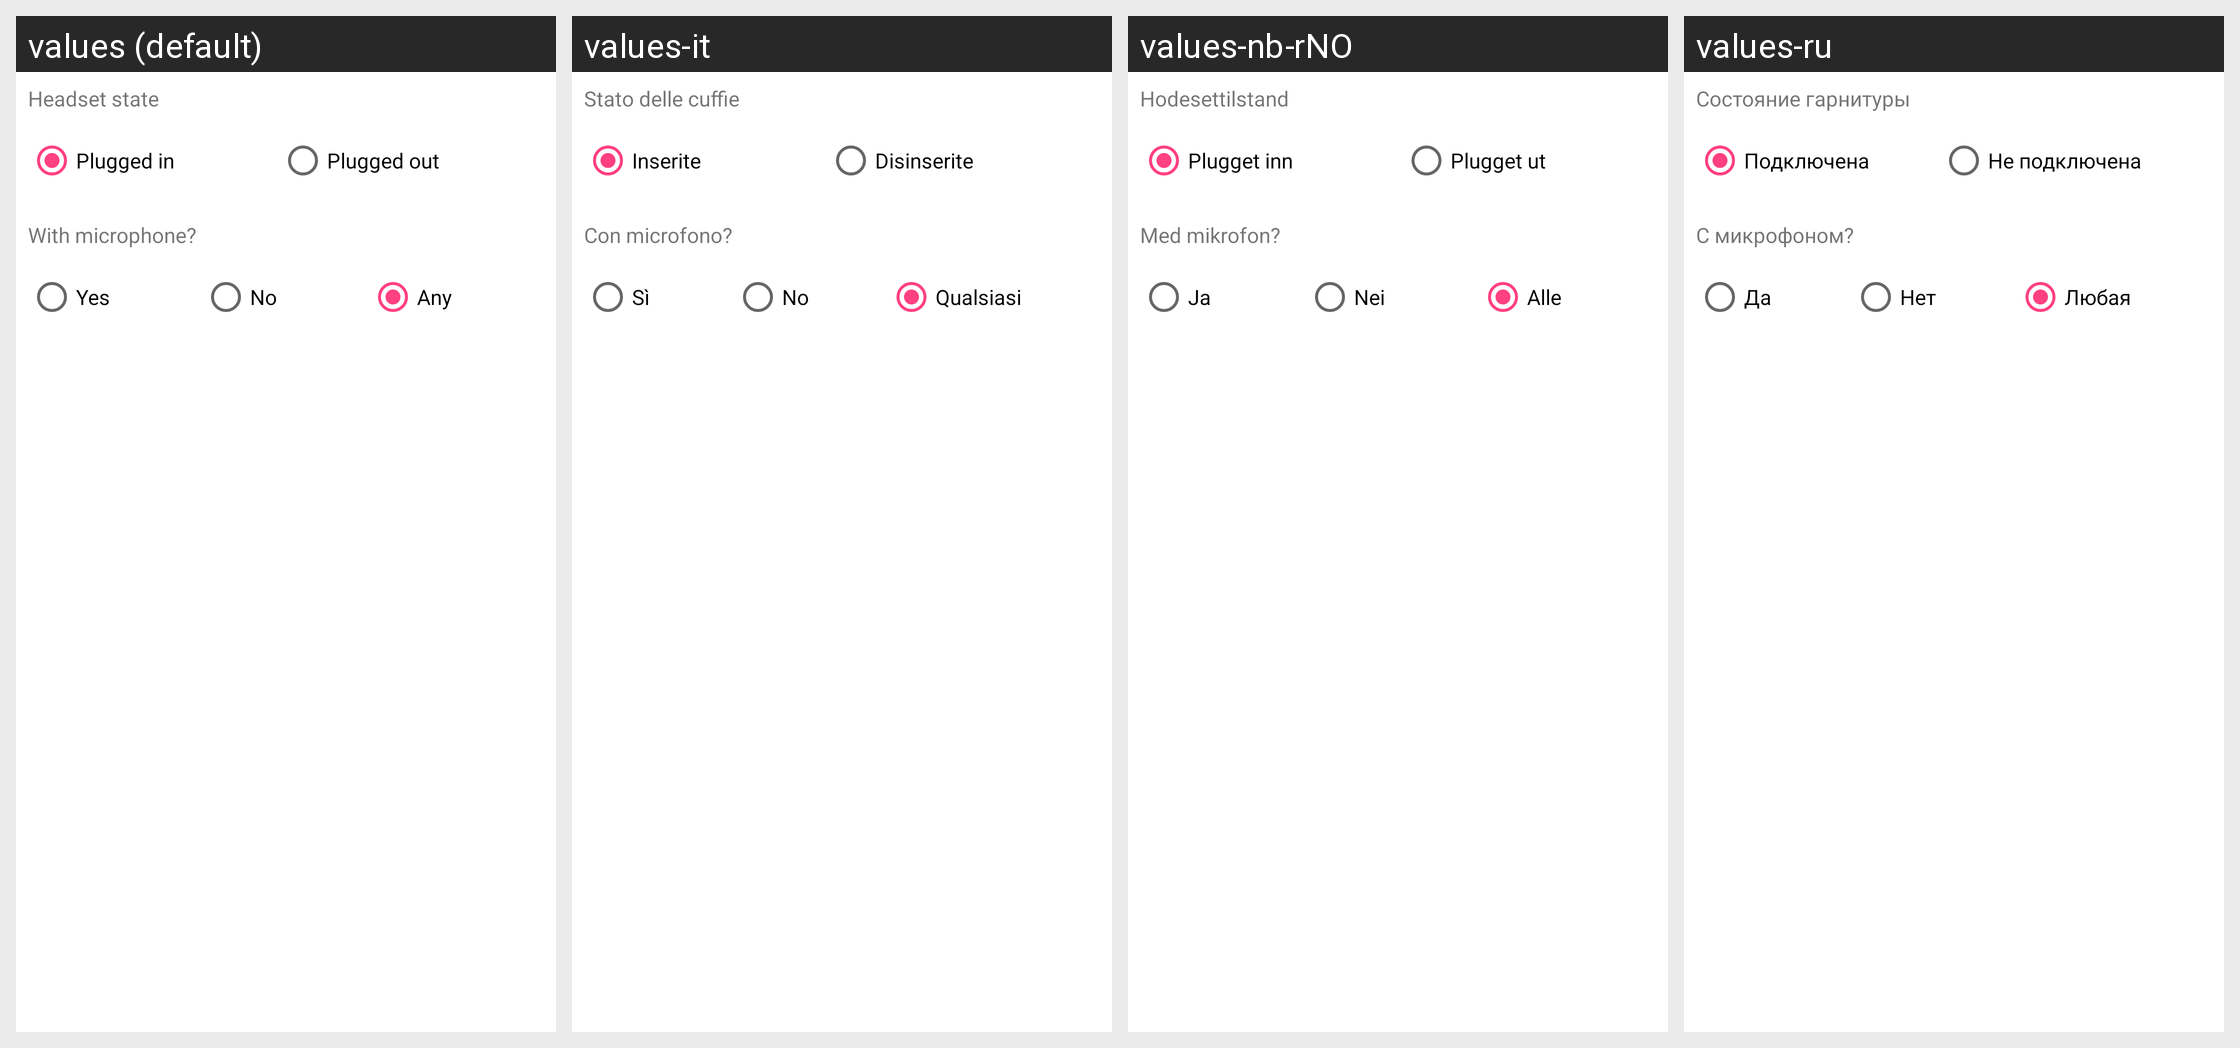

Here is an Android app screen in its default locale and in the app's own translations. Write out the translated-string differences for the strings that appear on this screen.
Android screen res/layout/skill_condition__headset.xml rendered under 4 locales, left to right: values (default), values-it, values-nb-rNO, values-ru. Device: Nexus 5 (rendered at 1080×1920; each locale shown at half size, 540×960, under a caption strip naming it); theme AppTheme.
Other locales in the repository, not shown: values-ca, values-cs, values-da, values-de, values-eo, values-es, values-fr, values-gl, values-he, values-hu, values-id, values-ja, values-ko, values-nl, values-or, values-pl, values-pt, values-pt-rBR, values-sv, values-tr, values-uk, values-vi, values-zh, values-zh-rCN, values-zh-rTW.
Strings drawn on this screen, with the default value and each locale's value (text and hints the layout hard-codes, and strings that could not be matched under every locale, appear in the picture but are not listed):

usource_headset__headset_state
  values: Headset state
  values-it: Stato delle cuffie
  values-nb-rNO: Hodesettilstand
  values-ru: Состояние гарнитуры

usource_headset__plugged_in
  values: Plugged in
  values-it: Inserite
  values-nb-rNO: Plugget inn
  values-ru: Подключена

usource_headset__plugged_out
  values: Plugged out
  values-it: Disinserite
  values-nb-rNO: Plugget ut
  values-ru: Не подключена

usource_headset__with_microphone
  values: With microphone?
  values-it: Con microfono?
  values-nb-rNO: Med mikrofon?
  values-ru: С микрофоном?

usource_headset__microphone_true
  values: Yes
  values-it: Sì
  values-nb-rNO: Ja
  values-ru: Да

usource_headset__microphone_false
  values: No
  values-it: No
  values-nb-rNO: Nei
  values-ru: Нет

usource_headset__microphone_any
  values: Any
  values-it: Qualsiasi
  values-nb-rNO: Alle
  values-ru: Любая
